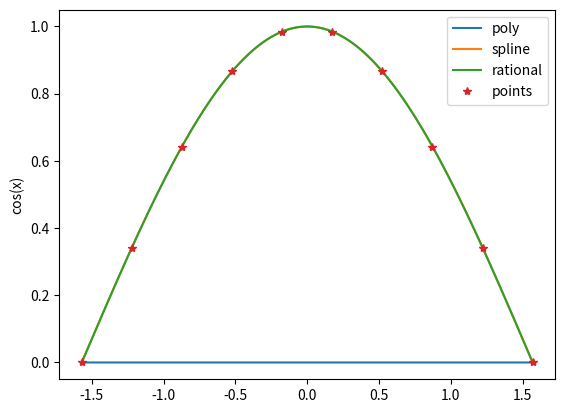
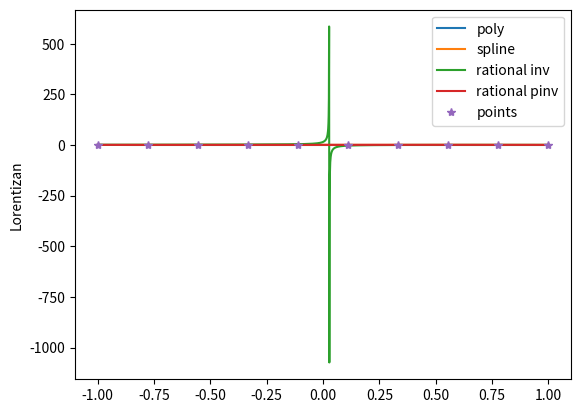

Write the Python code that produced these figures, in order.
# [redacted]
import numpy as np
from scipy import interpolate
import matplotlib.pyplot as plt

#polynomial
def poly(x,y,npt1,npt2):
    x_fit=np.linspace(x[0],x[-1], npt2)
    y_fit=np.ones(len(x_fit))
    for i in range(1, npt1):
        y_fit*=(x_fit-x[i])
    y_fit = y_fit/y_fit[0]*y[0]
    return x_fit, y_fit 

#cubic spline
def spln(x,y,npt2):
    x_fit=np.linspace(x[0],x[-1],npt2)
    spln=interpolate.splrep(x,y)
    y_fit=interpolate.splev(x_fit, spln)
    return x_fit, y_fit

#rational funciton
def rat(x,y,npt1,npt2,n,m,pinv=False):
    assert(len(x)==n+m+1)
    top_mat = np.empty([npt1,n+1])
    bot_mat = np.empty([npt1,m])
    for i in range(n+1):
        top_mat[:,i] = x**i
    for i in range(m):
        bot_mat[:,i] = -y*x**(i+1)
    mat= np.hstack([top_mat, bot_mat])
    if pinv == False:
        params = np.linalg.inv(mat)@y
    else:
        params = np.linalg.pinv(mat)@y
    p = params[:n+1]
    q = params[n+1:]
    
    x_fit = np.linspace(x[0],x[-1],npt2)

    numer = 0
    for i,param in enumerate(p):
        numer += param*x_fit**i
    denom = 1
    for i, param in enumerate(q):
        denom += param*x_fit**(i+1)
    y_fit = numer/denom
    
    return x_fit, y_fit, p, q

npt1 = 10
npt2 = 2001

#cos(x)
print('For cos(x)')                                                                 
x = np.linspace(-np.pi/2, np.pi/2, npt1)
y = np.cos(x)
x_true = np.linspace(x[0],x[-1],npt2)
y_true = np.cos(x_true)

plt.figure()
#polynomial 
x_fit, y_fit = poly(x,y,npt1,npt2)
plt.plot(x_fit, y_fit, label = 'poly')
print('Error poly', y_fit-y_true)

#spline 
x_fit, y_fit = spln(x,y,npt2)
plt.plot(x_fit, y_fit, label = 'spline')
print('Error spline', y_fit-y_true)

#rational 
n=4
m=5
x_fit, y_fit, p, q = rat(x,y,npt1,npt2,n,m)
print('Error rat', y_fit-y_true)
plt.plot(x_fit, y_fit, label = 'rational')

plt.plot(x,y, '*', label = 'points')
plt.ylabel('cos(x)')
plt.legend()
plt.show()

print('--------------------')

#lorentzien
print('For Lorentzien')
x = np.linspace(-1,1, npt1)
y = 1/(1+x**2)
x_true = np.linspace(x[0],x[-1],npt2)
y_true = 1/(1+x_true**2)

plt.figure()
#polynomial
x_fit, y_fit = poly(x,y,npt1,npt2)
plt.plot(x_fit, y_fit, label = 'poly')
print('Error poly', y_fit-y_true)

#spline
x_fit, y_fit = spln(x,y,npt2)
plt.plot(x_fit, y_fit, label = 'spline')
print('Error spline', y_fit-y_true)

#rational
n=4
m=5
x_fit, y_fit, p, q = rat(x,y,npt1,npt2,n,m)
plt.plot(x_fit, y_fit, label = 'rational inv')
x_true = np.linspace(x[0],x[-1],npt2)
y_true = 1/(1+x_true**2)
print('Error rat for np.linalg.inv', y_fit-y_true)
print('p', p, 'q', q)
x_fit, y_fit, p, q = rat(x,y,npt1,npt2,n,m,pinv = True)
print('Error rat for np.linalg.pinv', y_fit-y_true)
print('p', p, 'q', q)
plt.plot(x_fit, y_fit, label = 'rational pinv')

plt.plot(x,y, '*', label = 'points')
plt.ylabel('Lorentizan')
plt.legend()
plt.show()

